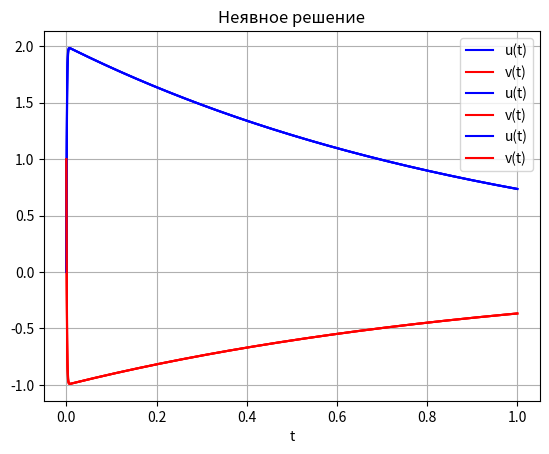

This figure's Python source:
import math
import matplotlib.pyplot as plt
import scipy.linalg as sla
import numpy as np
import time

a = 998
b = 1998
c = -999
d = -1999


def f_u(t, u, v):
    return a * u + b * v


def f_v(t, u, v):
    return c * u + d * v


t_start = 0
t_end = 1

u_start = 0.00001
v_start = 1

N = 5000
h = (t_end - t_start) / N


def solution(t_start, t_end, u_start, v_start, N):
    alpha = (u_start + v_start) * math.exp(t_start)
    beta = -1 * (u_start + 2 * v_start) * math.exp(1000 * t_start)

    t_s = []
    u_s = []
    v_s = []

    h = (t_end - t_start) / N

    t_s.append(t_start)
    u_s.append(u_start)
    v_s.append(v_start)

    for i in range(1, N + 1):
        t_s.append(t_start + i * h)
        u_s.append(2 * alpha * math.exp(-1 * t_s[i]) + beta * math.exp(-1000 * t_s[i]))
        v_s.append(-1 * alpha * math.exp(-1 * t_s[i]) - beta * math.exp(-1000 * t_s[i]))

    return t_s, u_s, v_s


def euler_expl(f_1, f_2, t_start, t_end, u_start, v_start, N):
    start = time.time()

    t_s = []
    u_s = []
    v_s = []

    h = (t_end - t_start) / N

    t_s.append(t_start)
    u_s.append(u_start)
    v_s.append(v_start)

    for i in range(1, N + 1):
        t_s.append(t_start + i * h)
        u_s.append(u_s[i - 1] + h * f_1(t=t_s[i - 1], u=u_s[i - 1], v=v_s[i - 1]))
        v_s.append(v_s[i - 1] + h * f_2(t=t_s[i - 1], u=u_s[i - 1], v=v_s[i - 1]))

    finish = time.time()
    return t_s, u_s, v_s, (finish-start)


def euler_impl(f_1, f_2, t_start, t_end, u_start, v_start, N):
    start = time.time()

    t_s = []
    u_s = []
    v_s = []

    h = (t_end - t_start) / N

    A = np.array([[1 - h * a, -1 * h * b], [-1 * h * c, 1 - h * d]])

    t_s.append(t_start)
    u_s.append(u_start)
    v_s.append(v_start)

    prev = np.array([u_start, v_start])

    for i in range(1, N + 1):
        t_s.append(t_start + i * h)
        cur = sla.inv(A).dot(prev)

        prev = cur

        u_s.append(cur[0])
        v_s.append(cur[1])

    finish = time.time()
    return t_s, u_s, v_s, (finish-start)


t_sol, u_sol, v_sol = solution(t_start, t_end, u_start, v_start, N)

plt.plot(t_sol, u_sol, 'b', label="u(t)")
plt.plot(t_sol, v_sol, 'r', label="v(t)")
plt.grid()
plt.xlabel('t')
plt.title('Аналитическое решения')
plt.legend()
# plt.show()

t_expl, u_expl, v_expl, time_expl = euler_expl(f_u, f_v, t_start, t_end, u_start, v_start, N)

print('Явный',time_expl)
plt.plot(t_expl, u_expl, 'b', label="u(t)")
plt.plot(t_expl, v_expl, 'r', label="v(t)")
plt.grid()
plt.xlabel('t')
plt.title('Явное решение')
plt.legend()
# plt.show()

t_impl, u_impl, v_impl, time_impl= euler_impl(f_u, f_v, t_start, t_end, u_start, v_start, N)

print('Неявный',time_impl)
plt.plot(t_impl, u_impl, 'b', label="u(t)")
plt.plot(t_impl, v_impl, 'r', label="v(t)")
plt.grid()
plt.xlabel('t')
plt.title('Неявное решение')
plt.legend()
# plt.show()


# зачем обратная матрица в неявном методе? скорости(время)